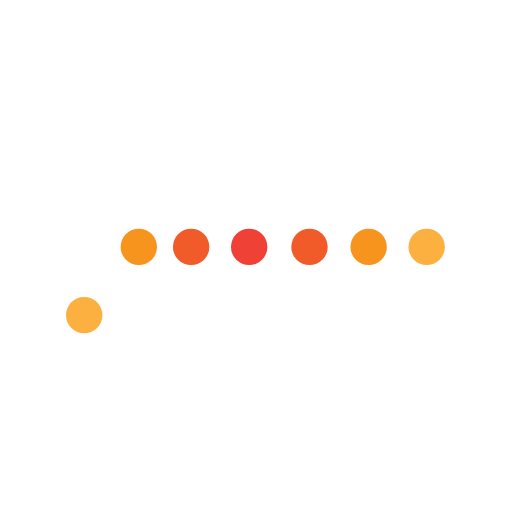
t = 0.00 s
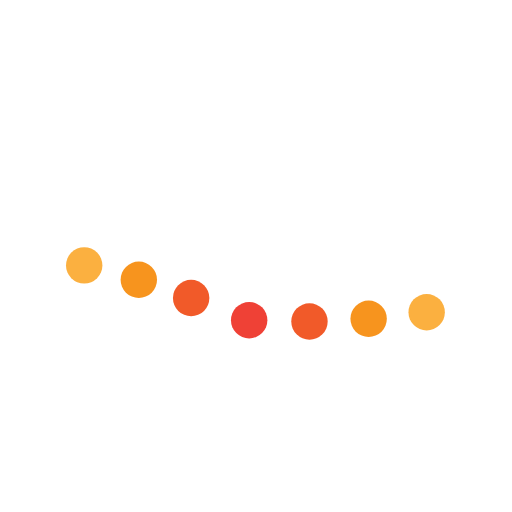
t = 0.32 s
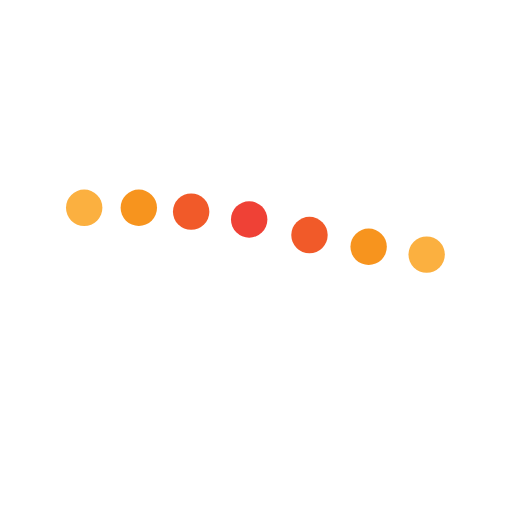
t = 0.69 s
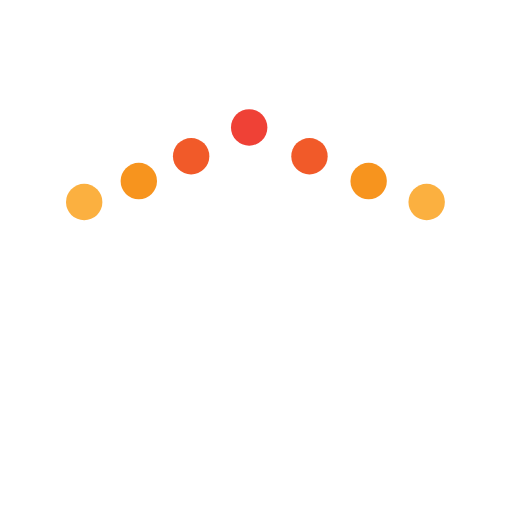
t = 1.03 s
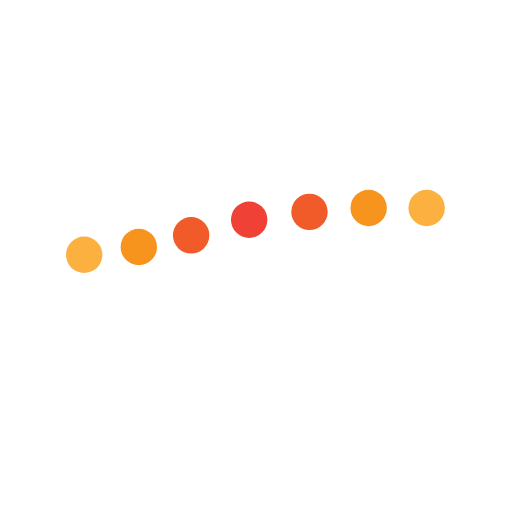
t = 1.36 s
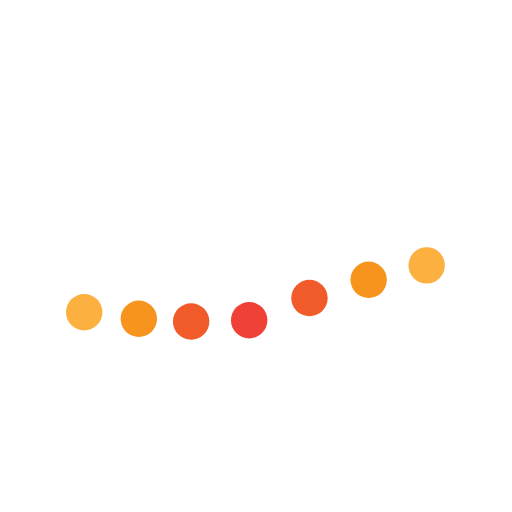
t = 1.73 s

The animated SVG that drew these frames (rendered in a browser with its animation timeline set to each time). Animation: 7 SMIL elements (animateTransform=7); one cycle of 2.05 s, repeats indefinitely.

<?xml version="1.0" encoding="utf-8"?>
<!-- Flevix.com  -->
<!DOCTYPE svg PUBLIC "-//W3C//DTD SVG 1.1//EN" "http://www.w3.org/Graphics/SVG/1.1/DTD/svg11.dtd">
<svg version="1.1" id="Layer_1" xmlns="http://www.w3.org/2000/svg" xmlns:xlink="http://www.w3.org/1999/xlink" x="0px" y="0px"
	 width="150px" height="150px" viewBox="0 0 150 150" enable-background="new 0 0 150 150" xml:space="preserve">

<circle fill="#FBB040" cx="24.667" cy="72.333" r="5.333">
	<animateTransform attributeName="transform"
                  attributeType="XML"
                  type="translate"
                  dur="1.75s"
                  begin="0"
                  values="0,20;0,-20;0,20;"
                  repeatCount="indefinite"/>
</circle>
<circle fill="#F7941E" cx="40.667" cy="72.333" r="5.333">
	<animateTransform attributeName="transform"
                  attributeType="XML"
                  type="translate"
                  dur="1.75s"
                  begin=".05"
                  values="0,25;0,-25;0,25;"
                  repeatCount="indefinite"/>
</circle>
<circle fill="#F15A29" cx="56" cy="72.333" r="5.333">
	<animateTransform attributeName="transform"
                  attributeType="XML"
                  type="translate"
                  dur="1.75s"
                  begin=".1"
                  values="0,30;0,-30;0,30;"
                  repeatCount="indefinite"/>
</circle>
<circle fill="#EF4136" cx="73" cy="72.333" r="5.333">
	<animateTransform attributeName="transform"
                  attributeType="XML"
                  type="translate"
                  dur="1.75s"
                  begin=".15"
                  values="0,35;0,-35;0,35;"
                  repeatCount="indefinite"/>
</circle>
<circle fill="#F15A29" cx="90.667" cy="72.333" r="5.333">
	<animateTransform attributeName="transform"
                  attributeType="XML"
                  type="translate"
                  dur="1.75s"
                  begin=".20"
                  values="0,30;0,-30;0,30;"
                  repeatCount="indefinite"/>
</circle>
<circle fill="#F7941E" cx="108" cy="72.333" r="5.333">
	<animateTransform attributeName="transform"
                  attributeType="XML"
                  type="translate"
                  dur="1.75s"
                  begin=".25"
                  values="0,25;0,-25;0,25;"
                  repeatCount="indefinite"/>
</circle>
<circle fill="#FBB040" cx="125" cy="72.333" r="5.333">
	<animateTransform attributeName="transform"
                  attributeType="XML"
                  type="translate"
                  dur="1.75s"
                  begin=".30"
                  values="0,20;0,-20;0,20;"
                  repeatCount="indefinite"/>
</circle>
</svg>
